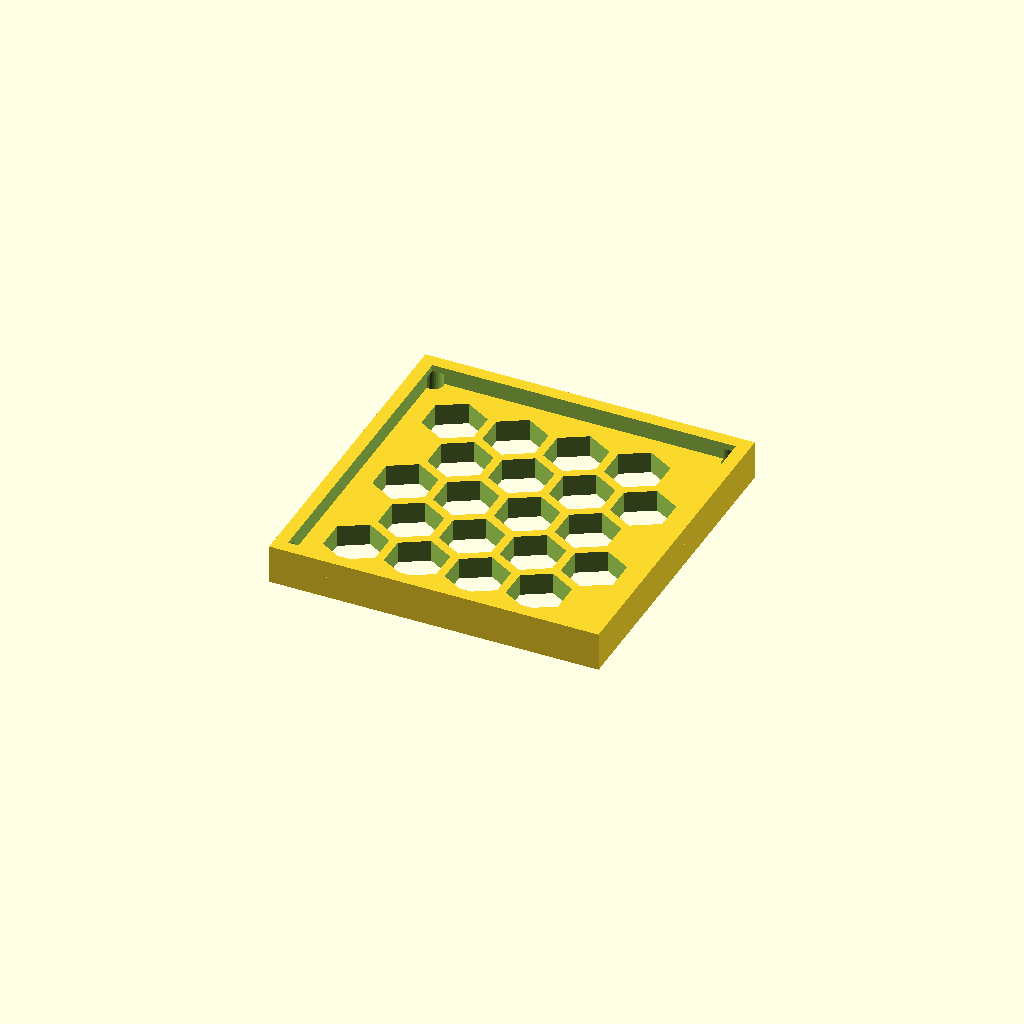
Cell 1: rendered with the file's own defaults.
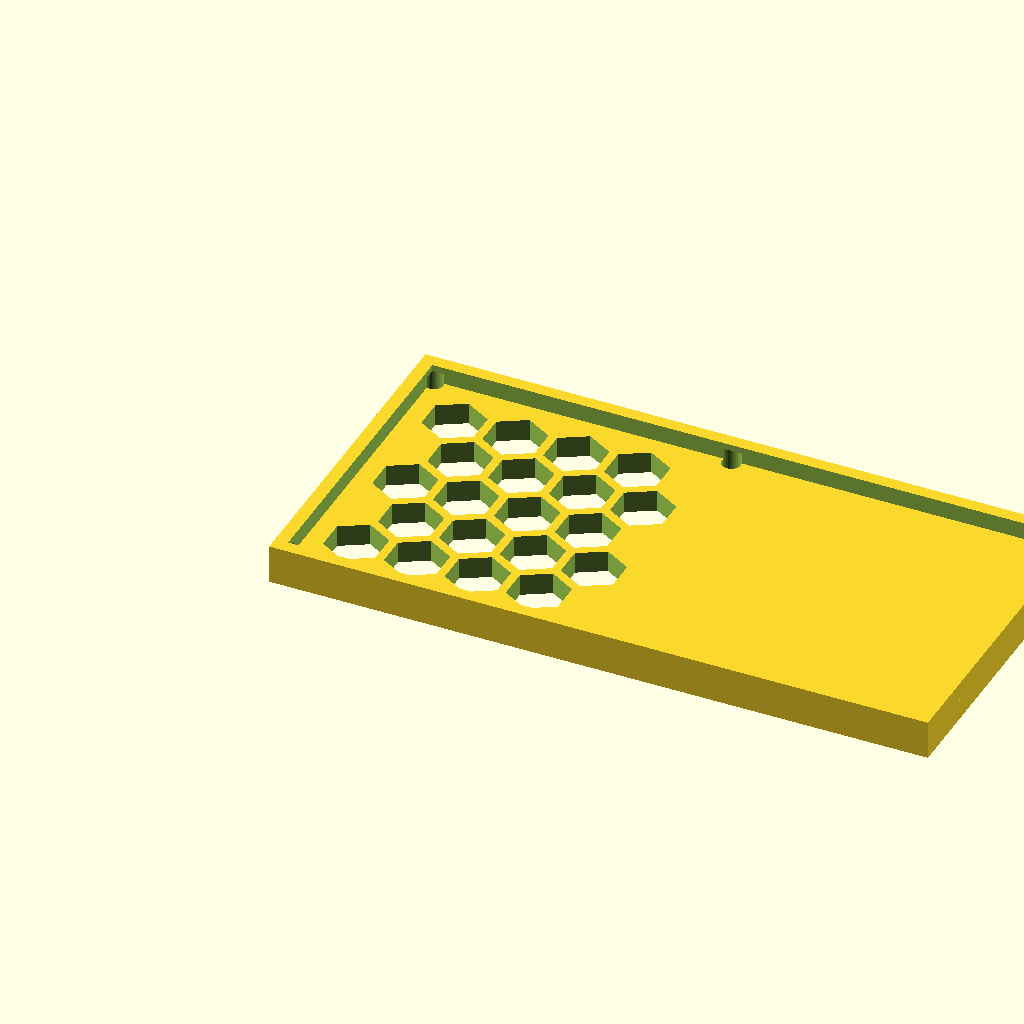
Cell 2: the same model with panel_w = 152.72.
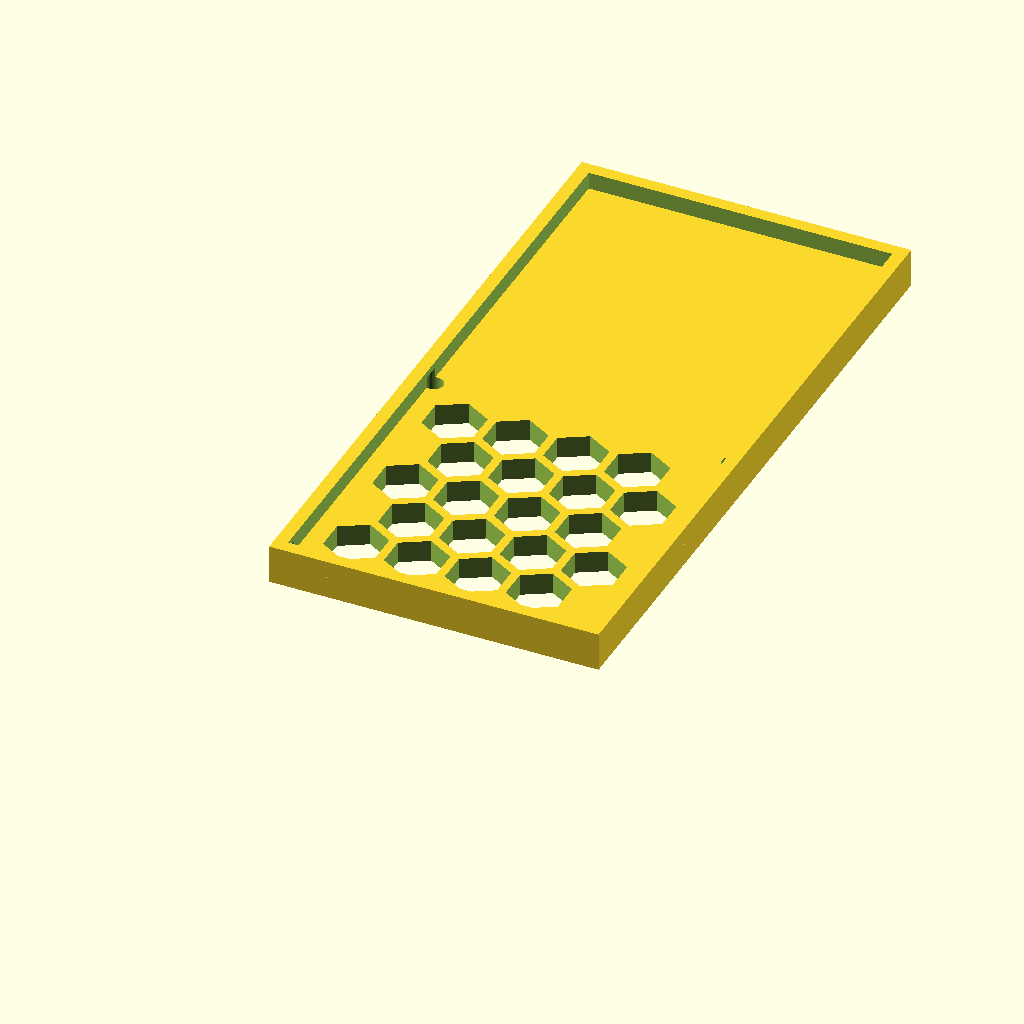
Cell 3 — panel_d set to 155.46, the other parameters unchanged.
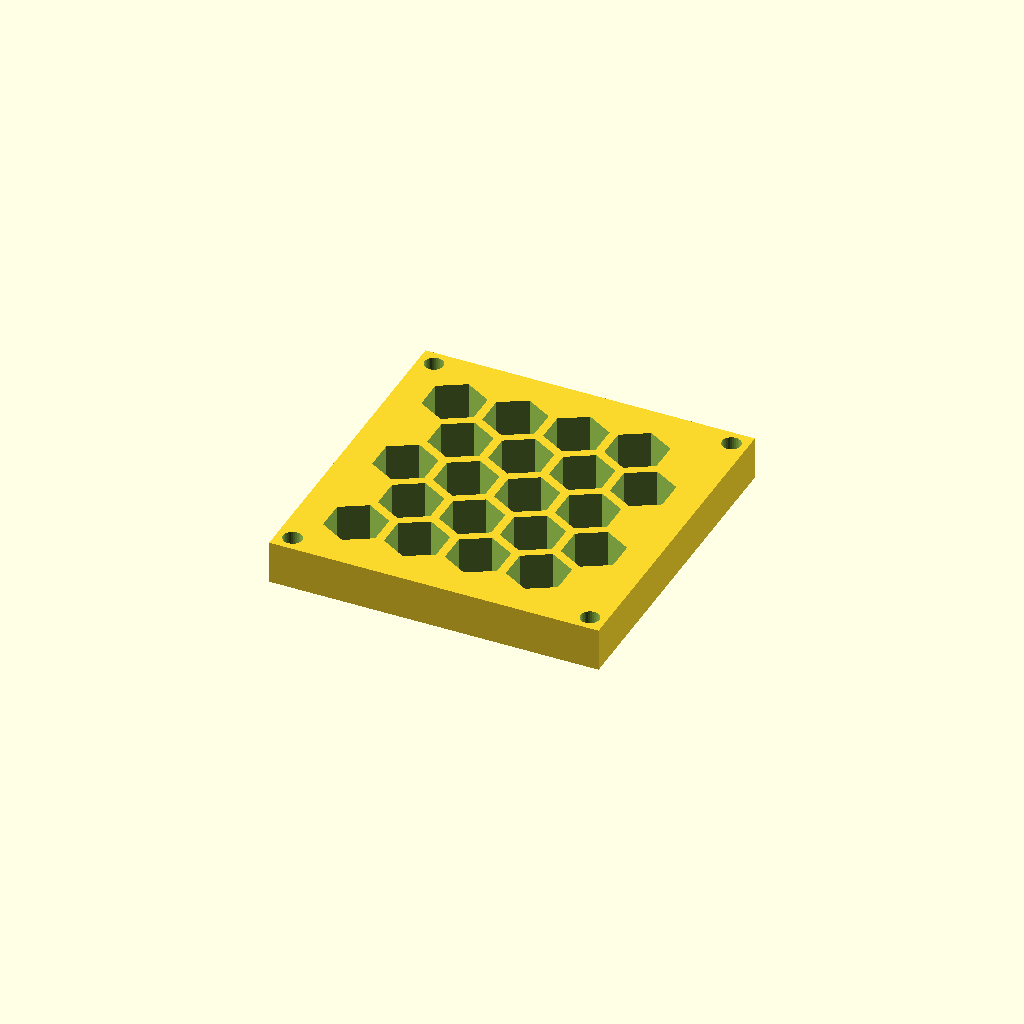
Cell 4: thick = 10 (everything else at default).
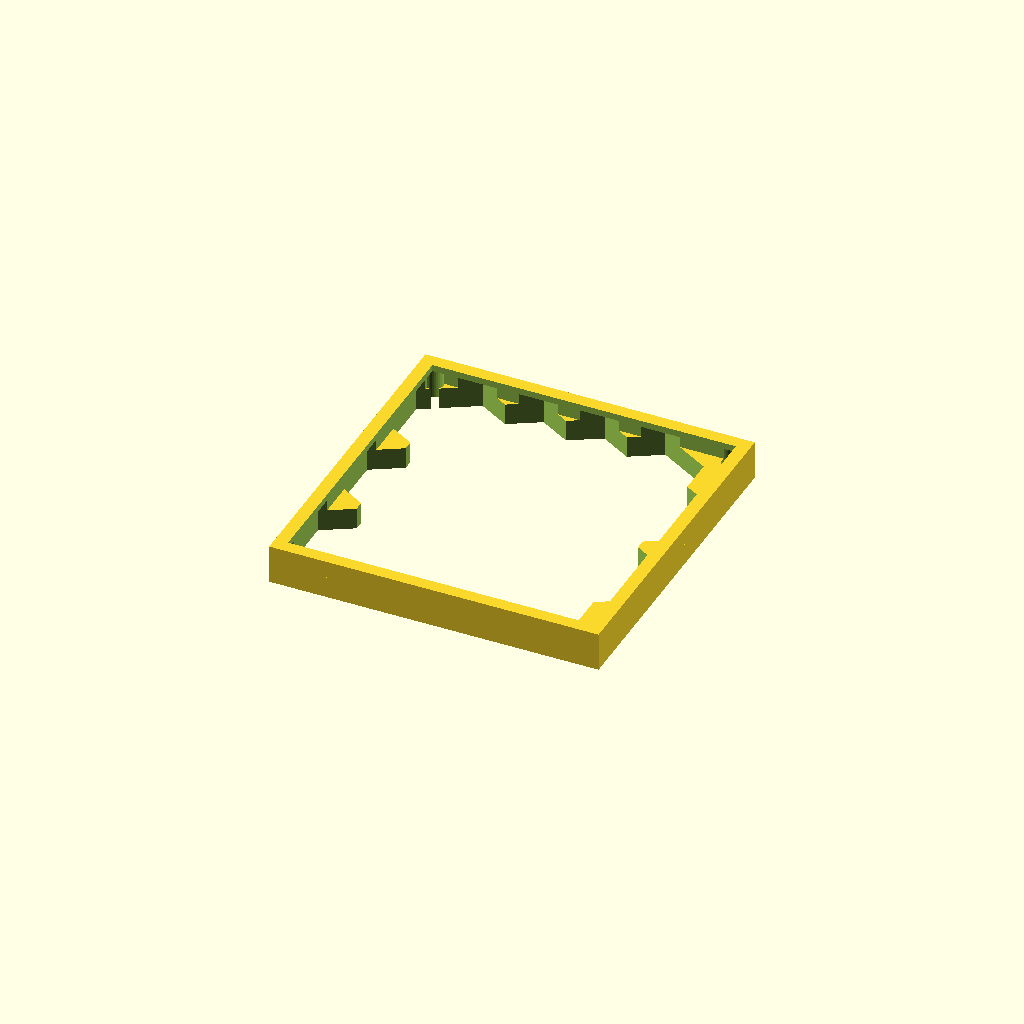
Cell 5: the same model with cell_r = 14.
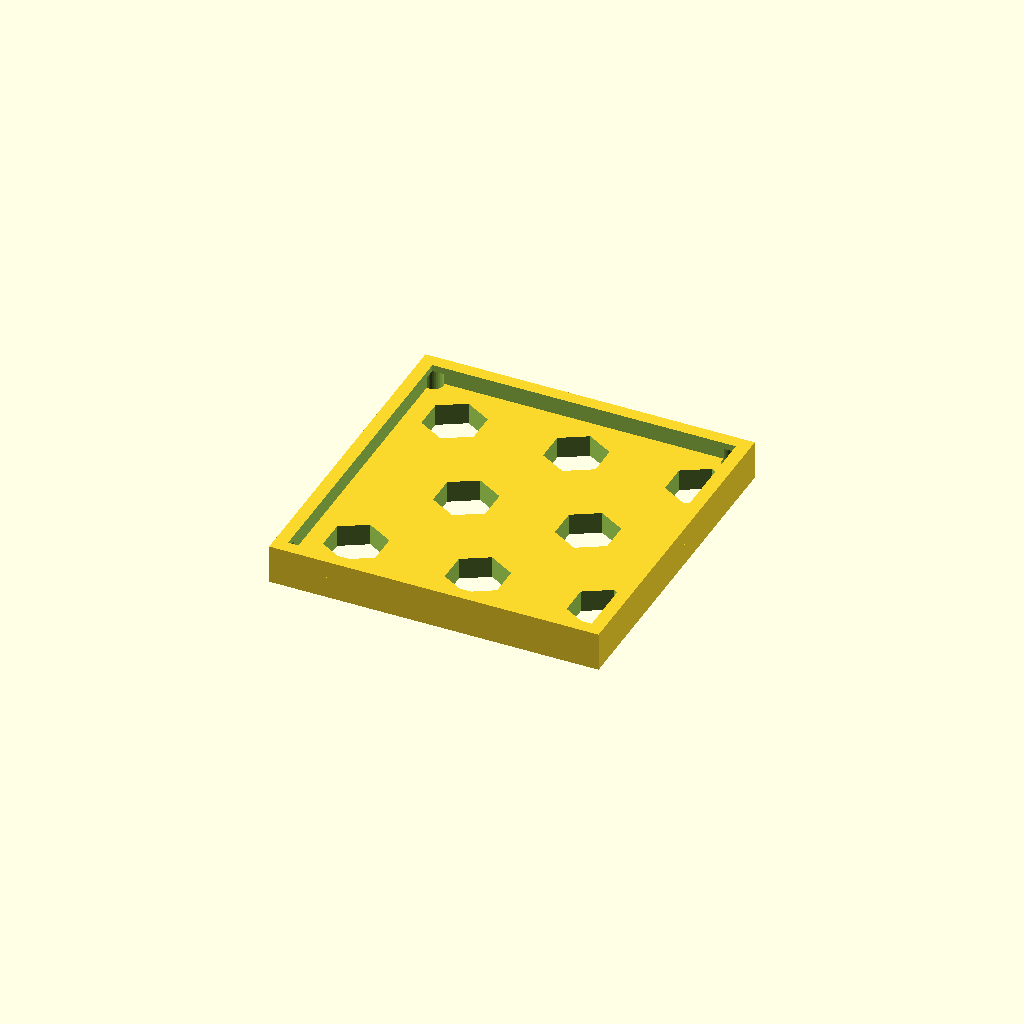
Cell 6 — pitch set to 28.24, the other parameters unchanged.
All cells are drawn from one camera (rotation 55°, 0°, 25°, orthographic, colour scheme Cornfield), so only the parameter changes between them.
Source of the model, optional_data/data/gen3/hexlattices/part_0083.scad:
$fn = 32;

// ----------------------------------------------------------------------
// Honeycomb panel: 76.36 x 77.73 mm, 20 cells of 14 mm
// ----------------------------------------------------------------------

// --- parameters (mm) ---
panel_w = 76.36;          // panel width
panel_d = 77.73;          // panel depth
thick = 5;                // panel thickness
cell_r = 7;               // hex cell circumradius
pitch = 14.12;            // hex cell pitch (centre to centre)
web = 2;                  // web between the cells
columns = 4;              // columns of cells
rows = 5;                 // rows of cells
cell_count = 20;          // total cells
shift_x = 13.46;          // first cell offset in x
shift_y = 14.4;           // first cell offset in y
mount_d = 4.4;            // corner mounting holes
hole_off = 3.7;           // mounting hole offset from the corners
rim_h = 9;                // rim height
rim_t = 3;                // rim wall thickness

difference() {
  union() {
    cube([panel_w, panel_d, thick]);
    /* rim around the panel, sunk 1 mm into the plate */
    translate([0, 0, thick - 1]) difference() {
      cube([panel_w, panel_d, rim_h - thick + 1]);
      translate([rim_t, rim_t, -2.5]) cube([panel_w - 2 * rim_t, panel_d - 2 * rim_t, rim_h - thick + 6]);
    }
  }
  /* hexagonal cells, point-up, cut right through the plate */
  for (row = [0 : rows - 1]) {
    for (col = [0 : columns - 1]) {
      translate([shift_x + col * pitch + (row % 2) * pitch / 2, shift_y + row * pitch * 0.866025, -2.5]) rotate([0, 0, 30]) cylinder(h = thick + 5, d = 2 * cell_r, $fn = 6);
    }
  }
  /* corner mounting holes, clear of the outer cell web */
  translate([3.7, 3.7, -2.5]) cylinder(h = thick + 5, d = mount_d);
  translate([72.66, 3.7, -2.5]) cylinder(h = thick + 5, d = mount_d);
  translate([3.7, 74.03, -2.5]) cylinder(h = thick + 5, d = mount_d);
  translate([72.66, 74.03, -2.5]) cylinder(h = thick + 5, d = mount_d);
}
Customizer parameters (derived from the source; name, type, default, range or options):
panel_w: number, default 76.36
panel_d: number, default 77.73
thick: number, default 5
cell_r: number, default 7
pitch: number, default 14.12
web: number, default 2
columns: number, default 4
rows: number, default 5
cell_count: number, default 20
shift_x: number, default 13.46
shift_y: number, default 14.4
mount_d: number, default 4.4
hole_off: number, default 3.7
rim_h: number, default 9
rim_t: number, default 3
